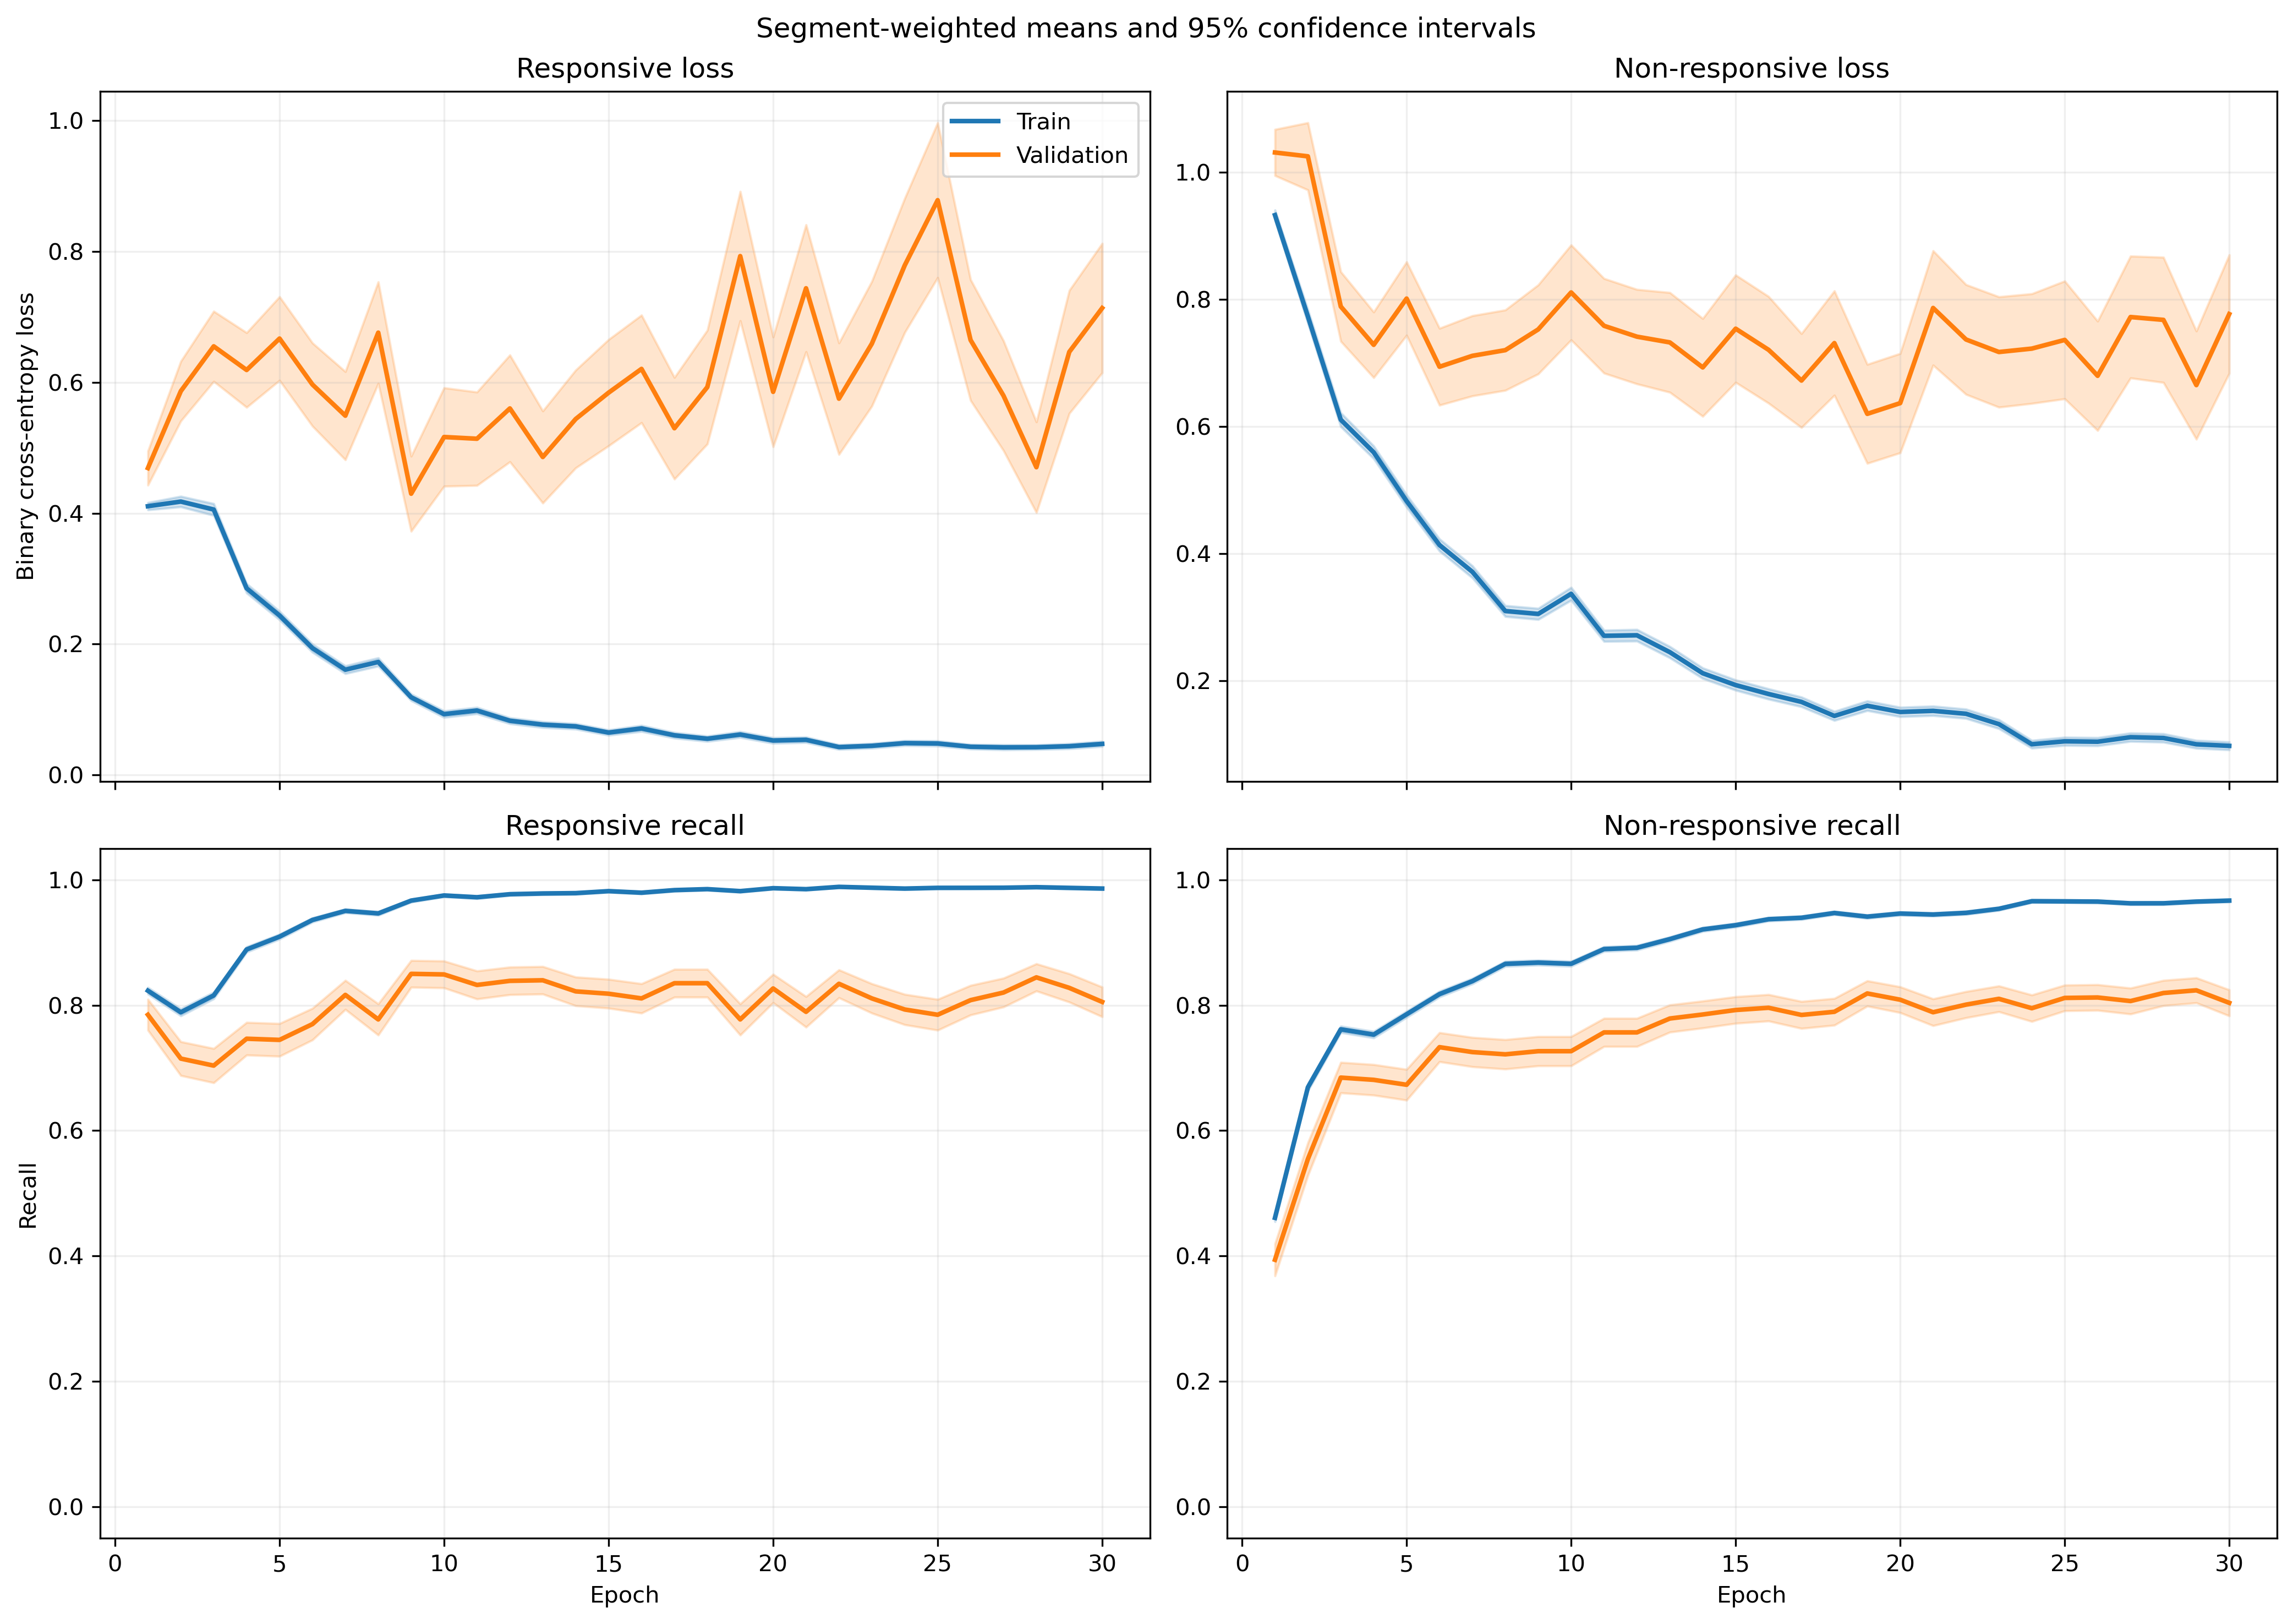

Data behind this chart, as committed beside it:
fold, epoch, split, r_loss, r_loss_count, r_loss_sum, r_loss_sum_sq, r_recall, r_recall_count, r_recall_sum, r_recall_sum_sq, nr_loss, nr_loss_count, nr_loss_sum, nr_loss_sum_sq, nr_recall, nr_recall_count, nr_recall_sum, nr_recall_sum_sq
1, 1, train, 0.3505, 1063, 372.6, 308.9, 0.8457, 1063, 899.0, 899.0, 1.063, 1401, 1489, 2420, 0.4361, 1401, 611.0, 611.0
1, 1, validation, 0.1123, 10, 1.123, 0.1967, 1.0, 10, 10.0, 10.0, , 0, 0.0, 0.0, , 0, 0.0, 0.0
1, 2, train, 0.4627, 1063, 491.8, 618.3, 0.7648, 1063, 813.0, 813.0, 0.6274, 1401, 879, 1381, 0.7152, 1401, 1002, 1002
1, 2, validation, 0.1036, 10, 1.036, 0.2039, 1.0, 10, 10.0, 10.0, , 0, 0.0, 0.0, , 0, 0.0, 0.0
1, 3, train, 0.3433, 1063, 364.9, 448.9, 0.8636, 1063, 918.0, 918.0, 0.5136, 1401, 719.6, 1172, 0.7637, 1401, 1070, 1070
1, 3, validation, 0.05728, 10, 0.5728, 0.05051, 1.0, 10, 10.0, 10.0, , 0, 0.0, 0.0, , 0, 0.0, 0.0
1, 4, train, 0.2524, 1063, 268.3, 305.4, 0.9003, 1063, 957.0, 957.0, 0.5167, 1401, 723.8, 1403, 0.7844, 1401, 1099, 1099
1, 4, validation, 0.06268, 10, 0.6268, 0.09906, 1.0, 10, 10.0, 10.0, , 0, 0.0, 0.0, , 0, 0.0, 0.0
1, 5, train, 0.209, 1063, 222.1, 287.4, 0.921, 1063, 979.0, 979.0, 0.3826, 1401, 536.1, 1102, 0.8337, 1401, 1168, 1168
1, 5, validation, 0.02855, 10, 0.2855, 0.01917, 1.0, 10, 10.0, 10.0, , 0, 0.0, 0.0, , 0, 0.0, 0.0
1, 6, train, 0.149, 1063, 158.4, 119.9, 0.9614, 1063, 1022, 1022, 0.4968, 1401, 696, 1171, 0.7659, 1401, 1073, 1073
1, 6, validation, 0.0317, 10, 0.317, 0.01575, 1.0, 10, 10.0, 10.0, , 0, 0.0, 0.0, , 0, 0.0, 0.0
1, 7, train, 0.1549, 1063, 164.7, 199.7, 0.9558, 1063, 1016, 1016, 0.3218, 1401, 450.9, 884.4, 0.8515, 1401, 1193, 1193
1, 7, validation, 0.02394, 10, 0.2394, 0.01075, 1.0, 10, 10.0, 10.0, , 0, 0.0, 0.0, , 0, 0.0, 0.0
1, 8, train, 0.1382, 1063, 146.9, 274.3, 0.9586, 1063, 1019, 1019, 0.2735, 1401, 383.1, 841.6, 0.8829, 1401, 1237, 1237
1, 8, validation, 0.01718, 10, 0.1718, 0.007214, 1.0, 10, 10.0, 10.0, , 0, 0.0, 0.0, , 0, 0.0, 0.0
1, 9, train, 0.1516, 1063, 161.2, 269.6, 0.9558, 1063, 1016, 1016, 0.238, 1401, 333.5, 715.6, 0.8986, 1401, 1259, 1259
1, 9, validation, 0.01052, 10, 0.1052, 0.002012, 1.0, 10, 10.0, 10.0, , 0, 0.0, 0.0, , 0, 0.0, 0.0
1, 10, train, 0.05169, 1063, 54.95, 65.18, 0.9887, 1063, 1051, 1051, 0.3455, 1401, 484.1, 1314, 0.868, 1401, 1216, 1216
1, 10, validation, 0.005014, 10, 0.05014, 0.0004331, 1.0, 10, 10.0, 10.0, , 0, 0.0, 0.0, , 0, 0.0, 0.0
1, 11, train, 0.1211, 1063, 128.7, 226.4, 0.968, 1063, 1029, 1029, 0.232, 1401, 325.1, 705.2, 0.9036, 1401, 1266, 1266
1, 11, validation, 0.007088, 10, 0.07088, 0.000946, 1.0, 10, 10.0, 10.0, , 0, 0.0, 0.0, , 0, 0.0, 0.0
1, 12, train, 0.1028, 1063, 109.3, 268.1, 0.9708, 1063, 1032, 1032, 0.1772, 1401, 248.3, 616, 0.9322, 1401, 1306, 1306
1, 12, validation, 0.007232, 10, 0.07232, 0.001673, 1.0, 10, 10.0, 10.0, , 0, 0.0, 0.0, , 0, 0.0, 0.0
1, 13, train, 0.03794, 1063, 40.33, 72.45, 0.9878, 1063, 1050, 1050, 0.2479, 1401, 347.3, 1086, 0.9158, 1401, 1283, 1283
1, 13, validation, 0.002553, 10, 0.02553, 0.0001252, 1.0, 10, 10.0, 10.0, , 0, 0.0, 0.0, , 0, 0.0, 0.0
1, 14, train, 0.08323, 1063, 88.47, 137.8, 0.9755, 1063, 1037, 1037, 0.1192, 1401, 167, 358, 0.9586, 1401, 1343, 1343
1, 14, validation, 0.01041, 10, 0.1041, 0.003618, 1.0, 10, 10.0, 10.0, , 0, 0.0, 0.0, , 0, 0.0, 0.0
1, 15, train, 0.04248, 1063, 45.16, 83.85, 0.9906, 1063, 1053, 1053, 0.2137, 1401, 299.4, 759.6, 0.9208, 1401, 1290, 1290
1, 15, validation, 0.003822, 10, 0.03822, 0.0002374, 1.0, 10, 10.0, 10.0, , 0, 0.0, 0.0, , 0, 0.0, 0.0
1, 16, train, 0.04782, 1063, 50.83, 89.05, 0.9868, 1063, 1049, 1049, 0.1807, 1401, 253.2, 688.1, 0.9322, 1401, 1306, 1306
1, 16, validation, 0.001987, 10, 0.01987, 7.611539695062675e-05, 1.0, 10, 10.0, 10.0, , 0, 0.0, 0.0, , 0, 0.0, 0.0
1, 17, train, 0.05088, 1063, 54.08, 87.1, 0.9859, 1063, 1048, 1048, 0.1777, 1401, 249, 634.6, 0.9365, 1401, 1312, 1312
1, 17, validation, 0.005748, 10, 0.05748, 0.0009558, 1.0, 10, 10.0, 10.0, , 0, 0.0, 0.0, , 0, 0.0, 0.0
1, 18, train, 0.05052, 1063, 53.7, 78.69, 0.9878, 1063, 1050, 1050, 0.1148, 1401, 160.9, 382.9, 0.96, 1401, 1345, 1345
1, 18, validation, 0.004743, 10, 0.04743, 0.0004448, 1.0, 10, 10.0, 10.0, , 0, 0.0, 0.0, , 0, 0.0, 0.0
1, 19, train, 0.03975, 1063, 42.25, 77.48, 0.9906, 1063, 1053, 1053, 0.1736, 1401, 243.2, 623.3, 0.9422, 1401, 1320, 1320
1, 19, validation, 0.001828, 10, 0.01828, 7.193610031208664e-05, 1.0, 10, 10.0, 10.0, , 0, 0.0, 0.0, , 0, 0.0, 0.0
1, 20, train, 0.03122, 1063, 33.19, 54.29, 0.9953, 1063, 1058, 1058, 0.1353, 1401, 189.5, 410, 0.9493, 1401, 1330, 1330
1, 20, validation, 0.004223, 10, 0.04223, 0.0002486, 1.0, 10, 10.0, 10.0, , 0, 0.0, 0.0, , 0, 0.0, 0.0
1, 21, train, 0.02468, 1063, 26.24, 65.54, 0.9953, 1063, 1058, 1058, 0.1936, 1401, 271.2, 740.9, 0.93, 1401, 1303, 1303
1, 21, validation, 0.002481, 10, 0.02481, 8.225013016271987e-05, 1.0, 10, 10.0, 10.0, , 0, 0.0, 0.0, , 0, 0.0, 0.0
1, 22, train, 0.05607, 1063, 59.6, 86.42, 0.984, 1063, 1046, 1046, 0.1224, 1401, 171.5, 416, 0.9565, 1401, 1340, 1340
1, 22, validation, 0.007232, 10, 0.07232, 0.002928, 1.0, 10, 10.0, 10.0, , 0, 0.0, 0.0, , 0, 0.0, 0.0
1, 23, train, 0.05133, 1063, 54.56, 61.03, 0.9802, 1063, 1042, 1042, 0.09997, 1401, 140.1, 332.5, 0.9657, 1401, 1353, 1353
1, 23, validation, 0.002302, 10, 0.02302, 0.000274, 1.0, 10, 10.0, 10.0, , 0, 0.0, 0.0, , 0, 0.0, 0.0
1, 24, train, 0.04832, 1063, 51.37, 65.81, 0.9849, 1063, 1047, 1047, 0.09711, 1401, 136, 376.3, 0.9672, 1401, 1355, 1355
1, 24, validation, 0.001985, 10, 0.01985, 7.913124727565446e-05, 1.0, 10, 10.0, 10.0, , 0, 0.0, 0.0, , 0, 0.0, 0.0
1, 25, train, 0.0201, 1063, 21.37, 21.23, 0.9972, 1063, 1060, 1060, 0.1514, 1401, 212.1, 596.1, 0.9507, 1401, 1332, 1332
1, 25, validation, 0.001881, 10, 0.01881, 6.685613175250182e-05, 1.0, 10, 10.0, 10.0, , 0, 0.0, 0.0, , 0, 0.0, 0.0
1, 26, train, 0.02399, 1063, 25.5, 43.01, 0.9934, 1063, 1056, 1056, 0.1149, 1401, 161, 511.3, 0.9615, 1401, 1347, 1347
1, 26, validation, 0.0006531, 10, 0.006531, 7.488212986572762e-06, 1.0, 10, 10.0, 10.0, , 0, 0.0, 0.0, , 0, 0.0, 0.0
1, 27, train, 0.0419, 1063, 44.54, 75.82, 0.9887, 1063, 1051, 1051, 0.1103, 1401, 154.5, 444.4, 0.9615, 1401, 1347, 1347
1, 27, validation, 0.002118, 10, 0.02118, 0.0001479, 1.0, 10, 10.0, 10.0, , 0, 0.0, 0.0, , 0, 0.0, 0.0
1, 28, train, 0.02242, 1063, 23.84, 90.08, 0.9953, 1063, 1058, 1058, 0.1811, 1401, 253.8, 997.3, 0.9486, 1401, 1329, 1329
1, 28, validation, 0.0004792, 10, 0.004792, 3.277662244727253e-06, 1.0, 10, 10.0, 10.0, , 0, 0.0, 0.0, , 0, 0.0, 0.0
1, 29, train, 0.04441, 1063, 47.21, 106.4, 0.9868, 1063, 1049, 1049, 0.1197, 1401, 167.7, 477.4, 0.9557, 1401, 1339, 1339
1, 29, validation, 0.003474, 10, 0.03474, 0.0002471, 1.0, 10, 10.0, 10.0, , 0, 0.0, 0.0, , 0, 0.0, 0.0
1, 30, train, 0.0182, 1063, 19.35, 24.47, 0.9953, 1063, 1058, 1058, 0.1436, 1401, 201.2, 569.6, 0.955, 1401, 1338, 1338
1, 30, validation, 0.001177, 10, 0.01177, 2.0705942688437062e-05, 1.0, 10, 10.0, 10.0, , 0, 0.0, 0.0, , 0, 0.0, 0.0
... 1,140 more rows
